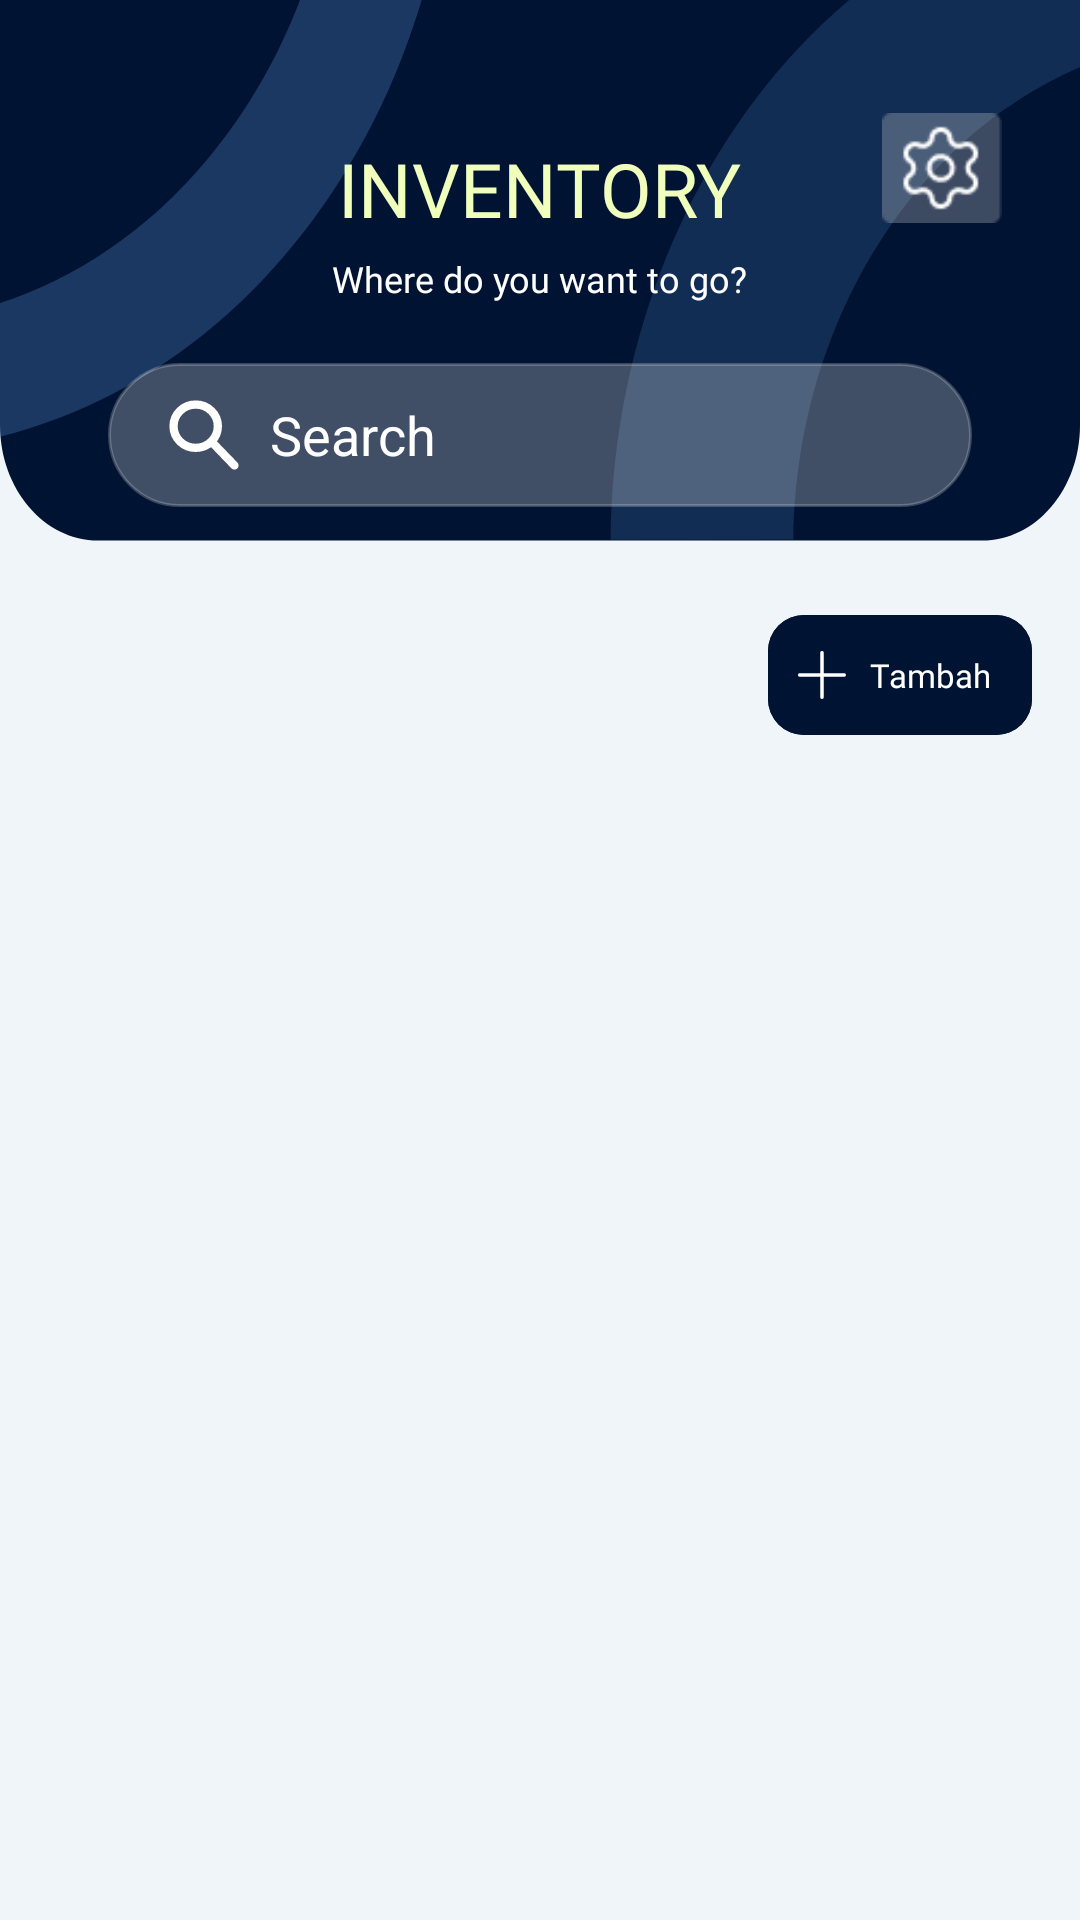

Write the Android layout XML for this screen, with the resource values it uses.
<!-- AndroidManifest.xml: application theme Theme.KMJShowroom -->
<!-- res/layout/fragment_transaksi.xml -->
<?xml version="1.0" encoding="utf-8"?>
<LinearLayout xmlns:android="http://schemas.android.com/apk/res/android"
    xmlns:app="http://schemas.android.com/apk/res-auto"
    xmlns:tools="http://schemas.android.com/tools"
    android:layout_width="match_parent"
    android:layout_height="match_parent"
    android:background="#FFF0F5F9"
    android:orientation="vertical"
    tools:context=".ui.transaksi.TransaksiFragment">

    <include
        android:id="@+id/header_include"
        layout="@layout/layout_header" />

    <ScrollView
        android:layout_width="match_parent"
        android:layout_height="match_parent"
        android:fillViewport="true">

        <LinearLayout
            android:layout_width="match_parent"
            android:layout_height="wrap_content"
            android:orientation="vertical"
            android:padding="16dp">

            <com.google.android.material.button.MaterialButton
                android:id="@+id/btnTambah"
                android:layout_width="wrap_content"
                android:layout_height="wrap_content"
                android:text="Tambah"
                android:textSize="11sp"
                android:layout_gravity="right"
                android:gravity="start|center_vertical"
                android:textColor="#FFFFFF"
                android:fontFamily="@font/lato_bold"
                android:paddingStart="10dp"
                android:paddingHorizontal="12dp"
                android:drawableLeft="@drawable/ic_plus_white"
                android:drawablePadding="8dp"
                android:backgroundTint="#FF001333"
                app:cornerRadius="12dp" />

            <LinearLayout
                android:id="@+id/transaksi_container"
                android:layout_width="match_parent"
                android:layout_height="wrap_content"
                android:orientation="vertical"
                android:layout_marginTop="20dp"/>
        </LinearLayout>
    </ScrollView>

</LinearLayout>
<!-- res/layout/layout_header.xml (included above) -->
<?xml version="1.0" encoding="utf-8"?>
<androidx.constraintlayout.widget.ConstraintLayout xmlns:android="http://schemas.android.com/apk/res/android"
    xmlns:app="http://schemas.android.com/apk/res-auto"
    android:layout_width="match_parent"
    android:layout_height="wrap_content"
    android:background="@drawable/header_bg"
    android:padding="16dp">


    <ImageView
        android:id="@+id/icon_profile"
        android:layout_width="40dp"
        android:layout_height="40dp"
        android:src="@drawable/ic_setting"
        app:layout_constraintTop_toTopOf="parent"
        app:layout_constraintEnd_toEndOf="parent"
        android:layout_marginTop="20dp"
        android:layout_marginRight="10dp"/>

    <TextView
        android:id="@+id/text_header"
        android:layout_width="wrap_content"
        android:layout_height="wrap_content"
        android:text="INVENTORY"
        android:textColor="#F1FFBD"
        android:fontFamily="@font/lato_bold"
        android:textSize="25sp"
        android:layout_marginTop="30dp"
        app:layout_constraintTop_toTopOf="parent"
        app:layout_constraintStart_toStartOf="parent"
        app:layout_constraintEnd_toEndOf="parent"
        android:layout_marginBottom="8dp" />

    <TextView
        android:id="@+id/text_header2"
        android:layout_width="wrap_content"
        android:layout_height="wrap_content"
        android:text="Where do you want to go?"
        android:textColor="#FFFFFF"
        android:fontFamily="@font/lato_bold"
        android:textSize="12sp"
        app:layout_constraintTop_toBottomOf="@id/text_header"
        app:layout_constraintStart_toStartOf="parent"
        app:layout_constraintEnd_toEndOf="parent"
        android:layout_marginTop="5dp" />

    
    <EditText
        android:id="@+id/search_bar"
        android:layout_width="0dp"
        android:layout_height="48dp"
        android:hint="Search"
        android:background="@drawable/search_bg"
        android:paddingHorizontal="20dp"
        android:layout_marginLeft="20dp"
        android:layout_marginRight="20dp"
        android:textColorHint="#FFFFFF"
        android:textColor="#ffffff"
        android:inputType="none"
        android:drawableStart="@drawable/search"
        android:drawablePadding="10dp"
        app:layout_constraintTop_toBottomOf="@id/text_header2"
        app:layout_constraintStart_toStartOf="parent"
        app:layout_constraintEnd_toEndOf="parent"
        android:layout_marginTop="20dp"
        android:visibility="visible"/>

</androidx.constraintlayout.widget.ConstraintLayout>
<!-- resources referenced by this layout -->
<resources>
  <!-- drawable header_bg (drawable) -->
  <vector xmlns:android="http://schemas.android.com/apk/res/android"
      android:width="440dp"
      android:height="192dp"
      android:viewportWidth="440"
      android:viewportHeight="192">
    <group>
      <clip-path
          android:pathData="M0,0h440v192h-440z"/>
      <path
          android:pathData="M0,-133H440V147C440,169.09 422.09,187 400,187H40C17.91,187 0,169.09 0,147V-133Z"
          android:fillColor="#001333"/>
      <path
          android:pathData="M-196.47,38.08C-191.01,45.4 -184.93,52.4 -178.22,59C-105.68,130.48 11.87,128.81 84.34,55.27C156.8,-18.28 156.74,-135.84 84.19,-207.32C83.45,-208.05 82.71,-208.77 81.95,-209.49L113.29,-242.83C136.46,-221.06 154.79,-194.64 167.11,-165.27C179.43,-135.89 185.47,-104.21 184.85,-72.23C184.22,-40.24 176.95,-8.67 163.49,20.49C150.04,49.64 130.68,75.74 106.68,97.11C82.67,118.49 54.53,134.67 24.05,144.64C-6.43,154.6 -38.58,158.12 -70.35,154.98C-102.12,151.84 -132.81,142.1 -160.47,126.39C-188.13,110.67 -212.16,89.33 -231.01,63.71L-196.47,38.08Z"
          android:fillColor="#6EABF1"
          android:fillAlpha="0.25"/>
      <path
          android:pathData="M667.58,220.4C678.87,166.67 664.73,108.82 624.49,66.31C558.88,-3.01 448.73,-5.27 378.46,61.24C342.41,95.36 323.87,140.96 323.21,186.63L248.77,186.76C249.07,154.79 256.03,123.16 269.2,93.88C282.36,64.61 301.46,38.33 325.26,16.72C349.06,-4.89 377.05,-21.35 407.44,-31.62C437.83,-41.89 469.96,-45.73 501.77,-42.92C533.59,-40.1 564.4,-30.68 592.23,-15.26C620.06,0.17 644.32,21.25 663.44,46.66C682.56,72.07 696.14,101.24 703.3,132.32C710.46,163.4 711.06,195.7 705.04,227.16L667.58,220.4Z"
          android:fillColor="#6EABF1"
          android:fillAlpha="0.17"/>
    </group>
  </vector>
  <!-- drawable ic_plus_white (drawable) -->
  <vector xmlns:android="http://schemas.android.com/apk/res/android"
      android:width="16dp"
      android:height="16dp"
      android:viewportWidth="26"
      android:viewportHeight="26">
    <path
        android:pathData="M1,13H25M13,1V25"
        android:strokeLineJoin="round"
        android:strokeWidth="2"
        android:fillColor="#00000000"
        android:strokeColor="#ffffff"
        android:strokeLineCap="round"/>
  </vector>
  <!-- drawable ic_setting: png bitmap (drawable, 1541 bytes) -->
  <!-- drawable search (drawable) -->
  <vector xmlns:android="http://schemas.android.com/apk/res/android" android:height="24dp" android:viewportHeight="13" android:viewportWidth="13" android:width="24dp">
        
      <path android:fillColor="#00000000" android:pathData="M12,12L7.83,7.678M9,4.911C9,7.071 7.209,8.822 5,8.822C2.791,8.822 1,7.071 1,4.911C1,2.751 2.791,1 5,1C7.209,1 9,2.751 9,4.911Z" android:strokeColor="#ffffff" android:strokeLineCap="round" android:strokeLineJoin="round" android:strokeWidth="1.5"/>
      
  </vector>
  <!-- drawable search_bg (drawable) -->
  <?xml version="1.0" encoding="utf-8"?>
  <shape xmlns:android="http://schemas.android.com/apk/res/android" android:shape="rectangle">
      <solid android:color="#40FFFFFF"/>
      <corners android:radius="50dp"/>
      <stroke android:width="1dp" android:color="#40DDDDDD"/>
  </shape>
  <style name="Theme.KMJShowroom" parent="Base.Theme.KMJShowroom" />
  <style name="Base.Theme.KMJShowroom" parent="Theme.Material3.DayNight.NoActionBar">
          <item name="colorPrimary">#001333</item>
          <item name="colorPrimaryVariant">#001333</item>
          <item name="colorOnPrimary">#FFFFFF</item>
      </style>
</resources>
